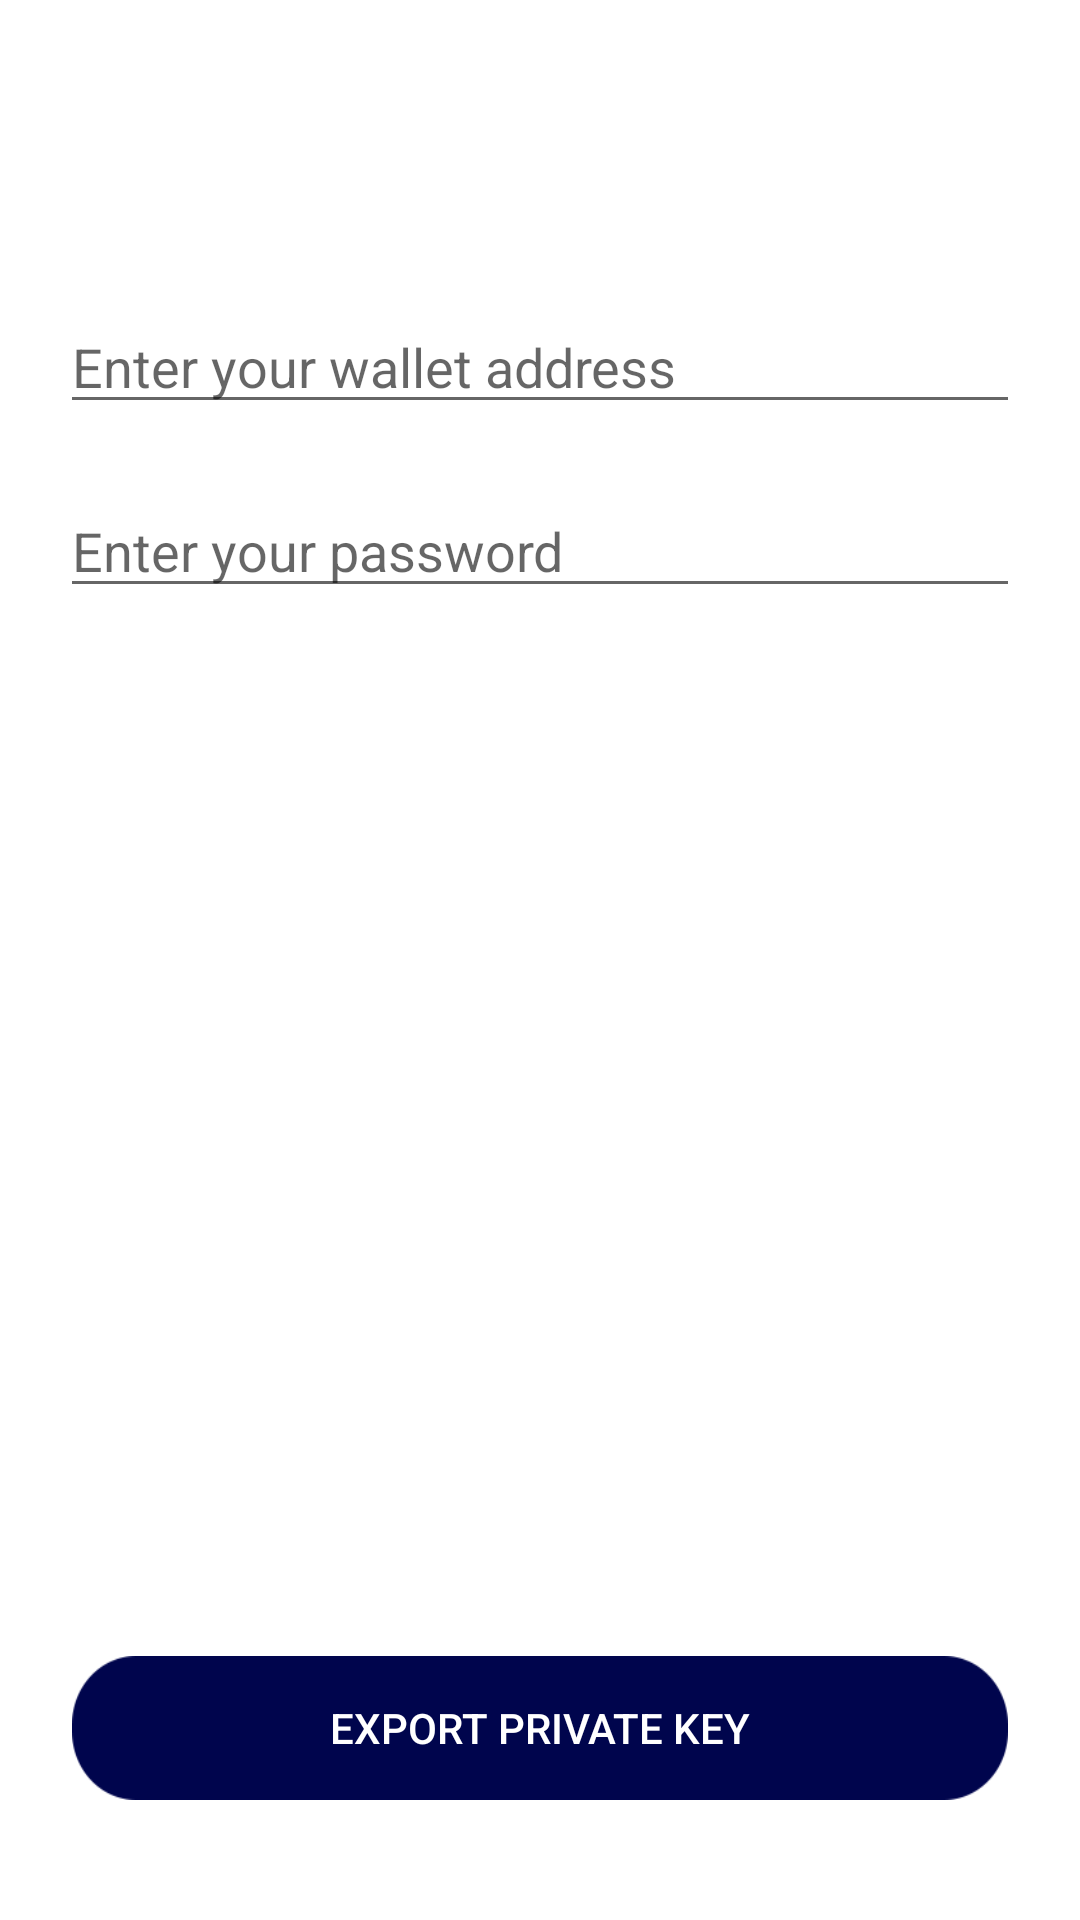

Here is an Android app screen rendered from its layout file. Give the layout XML and the strings, colors and styles it references.
<!-- AndroidManifest.xml: application theme AppTheme -->
<!-- res/layout/activity_export_private_key.xml -->
<?xml version="1.0" encoding="utf-8"?>
<layout>

    <data>

    </data>

    <LinearLayout xmlns:android="http://schemas.android.com/apk/res/android"
        android:layout_width="match_parent"
        android:layout_height="match_parent"
        android:background="@color/white"
        android:orientation="vertical">

        <EditText
            android:id="@+id/address"
            android:layout_width="match_parent"
            android:layout_height="wrap_content"
            android:layout_marginStart="20dp"
            android:layout_marginTop="100dp"
            android:layout_marginEnd="20dp"
            android:hint="Enter your wallet address" />

        <EditText
            android:id="@+id/password"
            android:layout_width="match_parent"
            android:layout_height="wrap_content"
            android:layout_marginStart="20dp"
            android:hint="Enter your password"
            android:layout_marginTop="20dp"
            android:layout_marginEnd="20dp"
            android:textColor="@color/black" />

        <TextView
            android:layout_marginStart="20dp"
            android:layout_marginTop="20dp"
            android:layout_marginEnd="20dp"
            android:layout_width="wrap_content"
            android:layout_height="wrap_content"
            android:id="@+id/privateKey"/>

        <Button
            android:layout_marginTop="10dp"
            android:layout_width="wrap_content"
            android:layout_height="wrap_content"
            android:id="@+id/copy"
            android:background="@drawable/button_1_12"
            android:layout_gravity="center"
            android:text="copy"
            android:textColor="@color/white"
            android:visibility="invisible"/>
        <View
            android:layout_width="0dp"
            android:layout_height="0dp"
            android:layout_weight="1"/>

        <Button
            android:layout_marginTop="20dp"
            android:id="@+id/button"
            android:layout_width="match_parent"
            android:layout_marginLeft="24dp"
            android:layout_marginRight="24dp"
            android:layout_marginBottom="40dp"
            android:background="@drawable/button_1_12"
            android:layout_height="wrap_content"
            android:textColor="@color/white"
            android:layout_gravity="center"
            android:text="Export private key"/>
    </LinearLayout>

</layout>
<!-- resources referenced by this layout -->
<resources>
  <!-- drawable button_1_12: png bitmap (drawable-hdpi, 1002 bytes) -->
  <style name="AppTheme" parent="Theme.AppCompat.Light.DarkActionBar">
          
          <item name="colorPrimary">#2e0694</item>
          <item name="colorPrimaryDark">#2e0694</item>
          <item name="colorAccent">#2e0694</item>
          <item name="android:windowBackground">#F9F9F9</item>
          <item name="android:windowDisablePreview">true</item>
      </style>
  <!-- not gathered from this repository: default colours our renderer supplied (Android Studio template values) -->
  <color name="black">#FF000000</color>
  <color name="white">#FFFFFFFF</color>
</resources>
